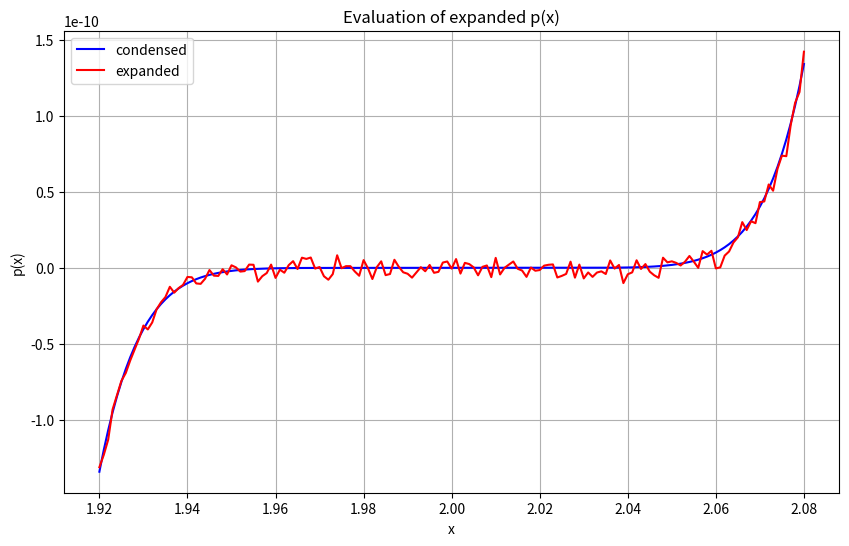

Write Python code to recreate this figure.
# Imports
import numpy as np
import matplotlib.pyplot as plt

# Define the polynomial (x + 2)^9
condensed_polynomial = np.poly1d([1, -2])
expanded_polynomial = np.poly1d([1, -18, 144, -672, 2016, -4032, 5376, -4608, 2304, -512])  # Start with x^0

# Define the domain from 1.920 to 2.080 with a step of 0.001
domain = np.arange(1.920, 2.080, 0.001)

# Evaluate the polynomial over the domain
condensed_values = (condensed_polynomial(domain)**9)
expanded_values = expanded_polynomial(domain)

# Plotting the polynomial evaluation
plt.figure(figsize=(10, 6))
plt.plot(domain, condensed_values, label='condensed', color='blue')
plt.plot(domain, expanded_values, label='expanded', color='red')
plt.title(r'Evaluation of expanded p(x)')
plt.xlabel('x')
plt.ylabel('p(x)')
plt.grid(True)
plt.legend()
plt.show()


